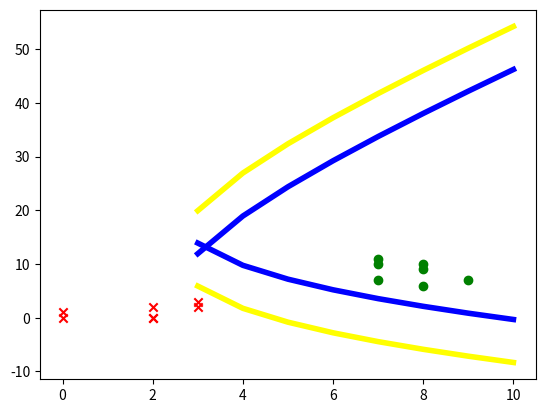

Here is the Python script that generated this plot:
# Importing packages
import numpy as np
from random import random
import matplotlib.pyplot as plt
from mpl_toolkits.mplot3d import Axes3D

parta=[[0,0,2,3,3,2,2],[0,1,0,2,3,2,0]]
partb=[[7,8,9,8,7,8,7],[7,6,7,10,10,9,11]]

# Specifying boundary
boundx=np.arange(0,11,1)
boundy=10-boundx
# boundy=(np.sqrt(-1216*(boundx**2)-4408*boundx+58433) + 30*boundx -29)/46
boundy1 = ((1.92*boundx + 11.54) + ((1.92*boundx+11.54)**2 + 4*0.67*(1.23*boundx**2+38.43*boundx-205.07))**0.5)/(2*0.67)
boundy2 = ((1.92*boundx + 11.54) - ((1.92*boundx+11.54)**2 + 4*0.67*(1.23*boundx**2+38.43*boundx-205.07))**0.5)/(2*0.67)


# Plotting
fig=plt.figure()
plt.scatter(parta[0],parta[1],color='red',marker='x')
plt.scatter(partb[0],partb[1],color='green',marker='o')

plt.plot(boundx,boundy1,color='yellow',linewidth=4)
plt.plot(boundx,boundy2,color='yellow',linewidth=4)

plt.plot(boundx,boundy1-8,color='blue',linewidth=4)
plt.plot(boundx,boundy2+8,color='blue',linewidth=4)

# plt.axis('equal')
plt.show()